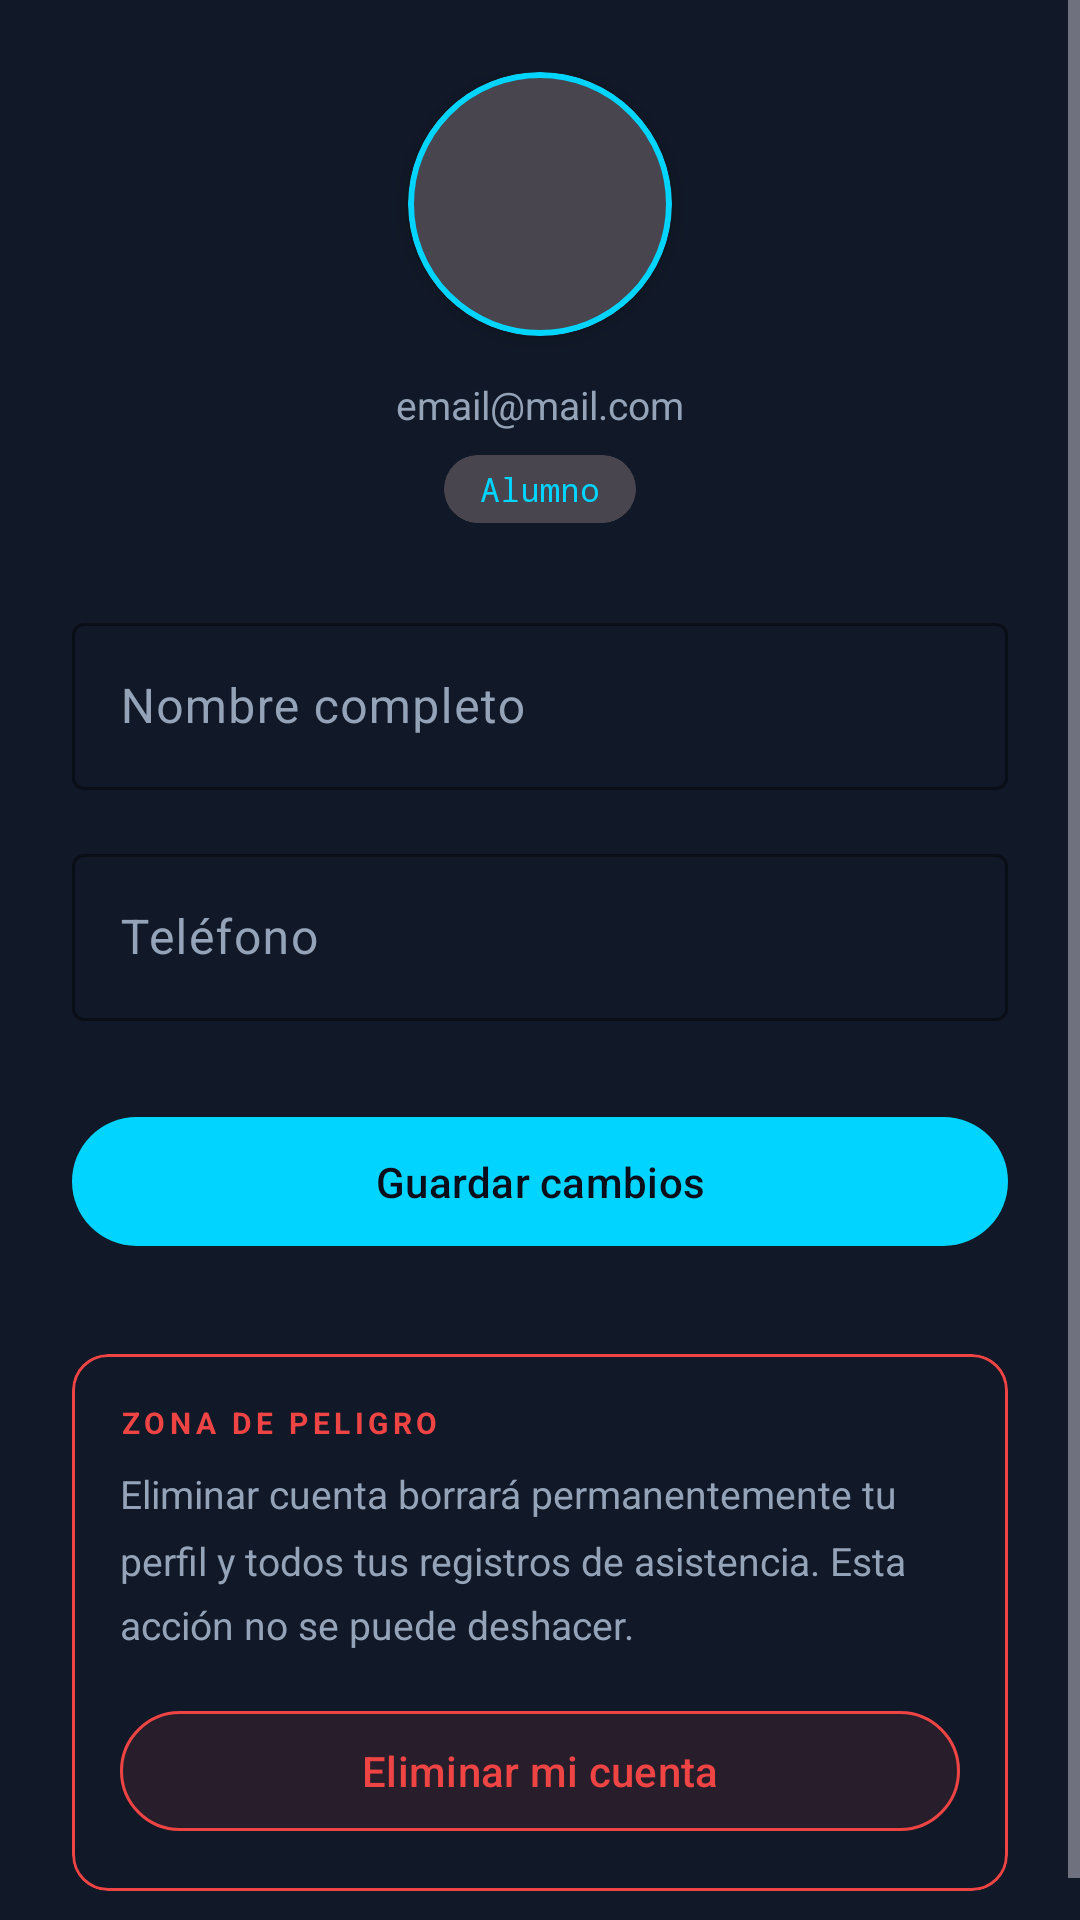

Write the Android layout XML for this screen, with the resource values it uses.
<!-- AndroidManifest.xml: application theme Theme.AsistenciaQR.Dark -->
<!-- res/layout/fragment_perfil.xml -->
<?xml version="1.0" encoding="utf-8"?>
<ScrollView
    xmlns:android="http://schemas.android.com/apk/res/android"
    xmlns:app="http://schemas.android.com/apk/res-auto"
    android:layout_width="match_parent"
    android:layout_height="match_parent"
    android:background="?attr/colorSurface">

    <LinearLayout
        android:layout_width="match_parent"
        android:layout_height="wrap_content"
        android:orientation="vertical"
        android:padding="24dp">

        
        <LinearLayout
            android:layout_width="match_parent"
            android:layout_height="wrap_content"
            android:orientation="vertical"
            android:gravity="center"
            android:layout_marginBottom="28dp">

            <com.google.android.material.card.MaterialCardView
                android:layout_width="88dp"
                android:layout_height="88dp"
                android:layout_marginBottom="14dp"
                app:cardCornerRadius="44dp"
                app:cardBackgroundColor="?attr/colorSurfaceVariant"
                app:cardElevation="4dp"
                app:strokeColor="?attr/colorPrimary"
                app:strokeWidth="2dp">
                <TextView
                    android:id="@+id/tv_avatar"
                    android:layout_width="match_parent"
                    android:layout_height="match_parent"
                    android:gravity="center"
                    android:text=""
                    android:textSize="32sp"
                    android:textStyle="bold"
                    android:textColor="?attr/colorPrimary"
                    android:fontFamily="sans-serif-medium" />
            </com.google.android.material.card.MaterialCardView>

            
            <TextView
                android:id="@+id/tv_email"
                android:layout_width="wrap_content"
                android:layout_height="wrap_content"
                android:text="email@mail.com"
                android:textColor="?attr/colorOnSurfaceVariant"
                android:textSize="13sp" />


            
            <com.google.android.material.card.MaterialCardView
                android:layout_width="wrap_content"
                android:layout_height="wrap_content"
                android:layout_marginTop="8dp"
                app:cardCornerRadius="99dp"
                app:cardBackgroundColor="?attr/colorSurfaceVariant"
                app:cardElevation="0dp">
                <TextView
                    android:id="@+id/tv_rol"
                    android:layout_width="wrap_content"
                    android:layout_height="wrap_content"
                    android:text="Alumno"
                    android:textSize="11sp"
                    android:textColor="?attr/colorPrimary"
                    android:paddingStart="12dp"
                    android:paddingEnd="12dp"
                    android:paddingTop="4dp"
                    android:paddingBottom="4dp"
                    android:fontFamily="monospace" />
            </com.google.android.material.card.MaterialCardView>

        </LinearLayout>

        
        <com.google.android.material.textfield.TextInputLayout
            android:id="@+id/til_nombre"
            style="@style/Widget.Material3.TextInputLayout.OutlinedBox"
            android:layout_width="match_parent"
            android:layout_height="wrap_content"
            android:hint="Nombre completo"
            android:layout_marginBottom="16dp"
            app:boxStrokeColor="?attr/colorPrimary"
            app:hintTextColor="?attr/colorOnSurfaceVariant">
            <com.google.android.material.textfield.TextInputEditText
                android:id="@+id/et_nombre"
                android:layout_width="match_parent"
                android:layout_height="wrap_content"
                android:inputType="textPersonName"
                android:textColor="?attr/colorOnSurface" />
        </com.google.android.material.textfield.TextInputLayout>

        
        <com.google.android.material.textfield.TextInputLayout
            android:id="@+id/til_telefono"
            style="@style/Widget.Material3.TextInputLayout.OutlinedBox"
            android:layout_width="match_parent"
            android:layout_height="wrap_content"
            android:hint="Teléfono"
            android:layout_marginBottom="28dp"
            app:boxStrokeColor="?attr/colorPrimary"
            app:hintTextColor="?attr/colorOnSurfaceVariant">
            <com.google.android.material.textfield.TextInputEditText
                android:id="@+id/et_telefono"
                android:layout_width="match_parent"
                android:layout_height="wrap_content"
                android:inputType="phone"
                android:textColor="?attr/colorOnSurface" />
        </com.google.android.material.textfield.TextInputLayout>

        
        <ProgressBar
            android:id="@+id/progress_bar"
            android:layout_width="wrap_content"
            android:layout_height="wrap_content"
            android:layout_gravity="center_horizontal"
            android:visibility="gone"
            android:layout_marginBottom="12dp" />

        
        <com.google.android.material.button.MaterialButton
            android:id="@+id/btn_guardar"
            android:layout_width="match_parent"
            android:layout_height="wrap_content"
            android:text="Guardar cambios"
            android:paddingTop="12dp"
            android:paddingBottom="12dp"
            android:layout_marginBottom="32dp"
            app:backgroundTint="?attr/colorPrimary"
            android:textColor="?attr/colorOnPrimary" />

        
        <com.google.android.material.card.MaterialCardView
            android:layout_width="match_parent"
            android:layout_height="wrap_content"
            app:cardBackgroundColor="?attr/colorSurface"
            app:cardCornerRadius="12dp"
            app:cardElevation="0dp"
            app:strokeColor="@color/red"
            app:strokeWidth="1dp">

            <LinearLayout
                android:layout_width="match_parent"
                android:layout_height="wrap_content"
                android:orientation="vertical"
                android:padding="16dp">

                <TextView
                    android:layout_width="wrap_content"
                    android:layout_height="wrap_content"
                    android:text="ZONA DE PELIGRO"
                    android:textColor="@color/red"
                    android:textSize="10sp"
                    android:textStyle="bold"
                    android:letterSpacing="0.15"
                    android:layout_marginBottom="8dp" />

                <TextView
                    android:layout_width="match_parent"
                    android:layout_height="wrap_content"
                    android:text="Eliminar cuenta borrará permanentemente tu perfil y todos tus registros de asistencia. Esta acción no se puede deshacer."
                    android:textColor="?attr/colorOnSurfaceVariant"
                    android:textSize="13sp"
                    android:lineSpacingMultiplier="1.4"
                    android:layout_marginBottom="16dp" />

                <com.google.android.material.button.MaterialButton
                    android:id="@+id/btn_eliminar_cuenta"
                    android:layout_width="match_parent"
                    android:layout_height="wrap_content"
                    android:text="Eliminar mi cuenta"
                    app:backgroundTint="#1AEF4444"
                    android:textColor="@color/red"
                    app:strokeColor="@color/red"
                    app:strokeWidth="1dp"
                    style="@style/Widget.Material3.Button.OutlinedButton" />

            </LinearLayout>
        </com.google.android.material.card.MaterialCardView>

    </LinearLayout>
</ScrollView>
<!-- resources referenced by this layout -->
<resources>
  <color name="red">#EF4444</color>
  <style name="Theme.AsistenciaQR.Dark" parent="Theme.Material3.Dark.NoActionBar">
          <item name="colorPrimary">@color/cyan</item>
          <item name="colorOnPrimary">@color/dark_bg</item>
          <item name="colorSecondary">@color/purple</item>
          <item name="colorTertiary">@color/green</item>
          <item name="colorSurface">@color/dark_surface</item>
          <item name="colorOnSurface">@color/text_primary_dark</item>
          <item name="colorOnSurfaceVariant">@color/text_secondary_dark</item>
          <item name="colorError">@color/red</item>
          <item name="android:windowBackground">@color/dark_bg</item>
          <item name="android:statusBarColor">@color/dark_bg</item>
          <item name="android:navigationBarColor">@color/dark_surface</item>
      </style>
  <color name="cyan">#00D4FF</color>
  <color name="dark_bg">#0A0E1A</color>
  <color name="purple">#7C3AED</color>
  <color name="green">#10B981</color>
  <color name="dark_surface">#111827</color>
  <color name="text_primary_dark">#E2E8F0</color>
  <color name="text_secondary_dark">#94A3B8</color>
</resources>
